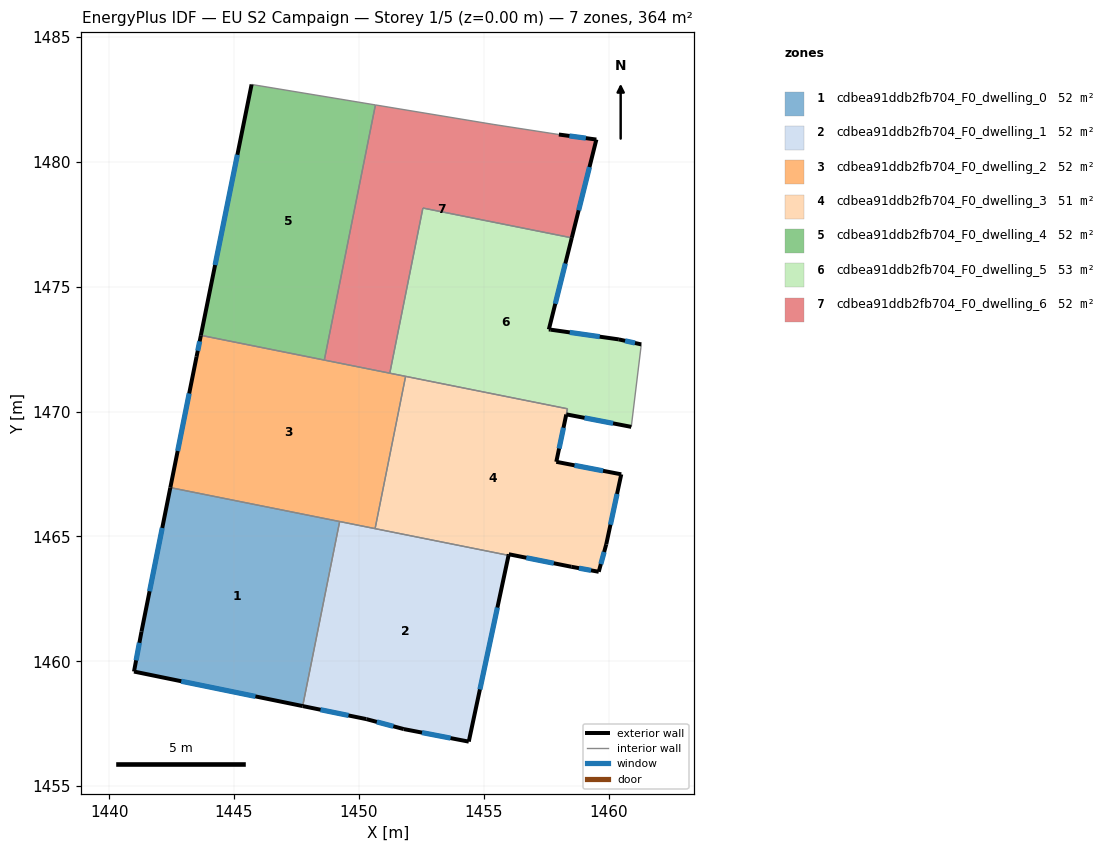
=== STOREY PLAN SPEC (per zone: floor XY polygon, exterior-wall plan segments, windows/doors) ===
zone 1: cdbea91ddb2fb704_F0_dwelling_0  (52.0 m²)
  floor: (1449.23, 1465.59) (1447.75, 1458.20) (1440.99, 1459.59) (1441.29, 1461.19) (1442.45, 1466.95)
  exterior wall: (1440.99, 1459.59) – (1447.75, 1458.20)  [6.9 m]
    window: (1442.89, 1459.20) – (1445.86, 1458.59)  [4.0 m²]
  exterior wall: (1441.29, 1461.19) – (1440.99, 1459.59)  [1.6 m]
    window: (1441.21, 1460.74) – (1441.08, 1460.03)  [0.9 m²]
  exterior wall: (1442.45, 1466.95) – (1441.29, 1461.19)  [5.9 m]
    window: (1442.13, 1465.34) – (1441.62, 1462.80)  [3.4 m²]
  interior walls: 2
zone 2: cdbea91ddb2fb704_F0_dwelling_1  (52.0 m²)
  floor: (1456.00, 1464.24) (1454.40, 1456.78) (1451.80, 1457.28) (1450.30, 1457.68) (1447.75, 1458.20) (1449.23, 1465.59)
  exterior wall: (1451.80, 1457.28) – (1454.40, 1456.78)  [2.6 m]
    window: (1452.53, 1457.14) – (1453.67, 1456.92)  [1.5 m²]
  exterior wall: (1450.30, 1457.68) – (1451.80, 1457.28)  [1.6 m]
    window: (1450.72, 1457.57) – (1451.38, 1457.39)  [0.9 m²]
  exterior wall: (1447.75, 1458.20) – (1450.30, 1457.68)  [2.6 m]
    window: (1448.46, 1458.06) – (1449.59, 1457.83)  [1.5 m²]
  exterior wall: (1454.40, 1456.78) – (1456.00, 1464.24)  [7.6 m]
    window: (1454.85, 1458.87) – (1455.55, 1462.15)  [4.4 m²]
  interior walls: 3
zone 3: cdbea91ddb2fb704_F0_dwelling_2  (52.0 m²)
  floor: (1451.87, 1471.41) (1450.65, 1465.31) (1442.45, 1466.95) (1443.50, 1472.19) (1443.67, 1473.05)
  exterior wall: (1443.67, 1473.05) – (1443.50, 1472.19)  [0.9 m]
    window: (1443.62, 1472.81) – (1443.55, 1472.43)  [0.5 m²]
  exterior wall: (1443.50, 1472.19) – (1442.45, 1466.95)  [5.3 m]
    window: (1443.20, 1470.73) – (1442.74, 1468.42)  [3.1 m²]
  interior walls: 6
zone 4: cdbea91ddb2fb704_F0_dwelling_3  (51.4 m²)
  floor: (1458.36, 1470.11) (1457.91, 1467.99) (1460.51, 1467.49) (1459.91, 1464.68) (1459.61, 1463.58) (1458.51, 1463.78) (1456.01, 1464.29) (1456.00, 1464.24) (1450.65, 1465.31) (1451.87, 1471.41)
  exterior wall: (1459.61, 1463.58) – (1459.91, 1464.68)  [1.1 m]
    window: (1459.69, 1463.89) – (1459.82, 1464.38)  [0.7 m²]
  exterior wall: (1458.51, 1463.78) – (1459.61, 1463.58)  [1.1 m]
    window: (1458.82, 1463.73) – (1459.30, 1463.64)  [0.6 m²]
  exterior wall: (1456.01, 1464.29) – (1458.51, 1463.78)  [2.6 m]
    window: (1456.71, 1464.14) – (1457.81, 1463.92)  [1.5 m²]
  exterior wall: (1456.00, 1464.24) – (1456.01, 1464.29)  [0.0 m]
  exterior wall: (1457.91, 1467.99) – (1458.31, 1469.88)  [1.9 m]
    window: (1458.02, 1468.52) – (1458.20, 1469.35)  [1.1 m²]
  exterior wall: (1460.51, 1467.49) – (1457.91, 1467.99)  [2.6 m]
    window: (1459.78, 1467.63) – (1458.64, 1467.85)  [1.5 m²]
  exterior wall: (1459.91, 1464.68) – (1460.51, 1467.49)  [2.9 m]
    window: (1460.08, 1465.47) – (1460.34, 1466.70)  [1.7 m²]
  interior walls: 4
zone 5: cdbea91ddb2fb704_F0_dwelling_4  (52.0 m²)
  floor: (1450.66, 1482.28) (1448.62, 1472.06) (1443.67, 1473.05) (1445.70, 1483.10)
  exterior wall: (1445.70, 1483.10) – (1443.67, 1473.05)  [10.3 m]
    window: (1445.13, 1480.29) – (1444.24, 1475.87)  [5.9 m²]
  interior walls: 3
zone 6: cdbea91ddb2fb704_F0_dwelling_5  (52.6 m²)
  floor: (1458.53, 1476.96) (1457.61, 1473.29) (1457.68, 1473.28) (1460.41, 1472.89) (1461.31, 1472.69) (1461.30, 1472.56) (1460.91, 1469.39) (1458.31, 1469.89) (1458.36, 1470.11) (1451.24, 1471.54) (1452.56, 1478.15)
  exterior wall: (1457.61, 1473.29) – (1458.53, 1476.96)  [3.8 m]
    window: (1457.87, 1474.32) – (1458.27, 1475.93)  [2.2 m²]
  exterior wall: (1457.68, 1473.28) – (1457.61, 1473.29)  [0.1 m]
  exterior wall: (1460.41, 1472.89) – (1457.68, 1473.28)  [2.8 m]
    window: (1459.65, 1473.00) – (1458.45, 1473.17)  [1.6 m²]
  exterior wall: (1461.31, 1472.69) – (1460.41, 1472.89)  [0.9 m]
    window: (1461.06, 1472.75) – (1460.66, 1472.83)  [0.5 m²]
  exterior wall: (1458.31, 1469.89) – (1460.91, 1469.39)  [2.6 m]
    window: (1459.04, 1469.75) – (1460.18, 1469.53)  [1.5 m²]
  interior walls: 7
zone 7: cdbea91ddb2fb704_F0_dwelling_6  (52.0 m²)
  floor: (1459.51, 1480.89) (1458.53, 1476.96) (1452.56, 1478.15) (1451.24, 1471.54) (1448.62, 1472.06) (1450.66, 1482.28) (1455.41, 1481.50) (1458.01, 1481.10)
  exterior wall: (1459.51, 1480.89) – (1458.01, 1481.10)  [1.5 m]
    window: (1459.09, 1480.95) – (1458.43, 1481.04)  [0.9 m²]
  exterior wall: (1458.53, 1476.96) – (1459.51, 1480.89)  [4.1 m]
    window: (1458.80, 1478.06) – (1459.24, 1479.79)  [2.4 m²]
  interior walls: 6

=== DERIVED (storey summary) ===
Building: EU S2 Campaign
Storey: 1 of 5  (floor level z = 0.00 m)
Storey gross floor area: 364.2 m²
Zones on this storey: 7
  - cdbea91ddb2fb704_F0_dwelling_0: floor 52.0 m²; exterior wall 14.4 m (43.2 m²); 3 window(s) 8.4 m²; WWR 19.3%
  - cdbea91ddb2fb704_F0_dwelling_1: floor 52.0 m²; exterior wall 14.4 m (43.3 m²); 4 window(s) 8.4 m²; WWR 19.3%
  - cdbea91ddb2fb704_F0_dwelling_2: floor 52.0 m²; exterior wall 6.2 m (18.7 m²); 2 window(s) 3.6 m²; WWR 19.3%
  - cdbea91ddb2fb704_F0_dwelling_3: floor 51.4 m²; exterior wall 12.3 m (36.9 m²); 6 window(s) 7.1 m²; WWR 19.3%
  - cdbea91ddb2fb704_F0_dwelling_4: floor 52.0 m²; exterior wall 10.3 m (30.8 m²); 1 window(s) 5.9 m²; WWR 19.3%
  - cdbea91ddb2fb704_F0_dwelling_5: floor 52.6 m²; exterior wall 10.2 m (30.5 m²); 4 window(s) 5.9 m²; WWR 19.2%
  - cdbea91ddb2fb704_F0_dwelling_6: floor 52.0 m²; exterior wall 5.6 m (16.7 m²); 2 window(s) 3.2 m²; WWR 19.3%
Zone adjacency (shared interzone walls):
  - cdbea91ddb2fb704_F0_dwelling_0 ↔ cdbea91ddb2fb704_F0_dwelling_1
  - cdbea91ddb2fb704_F0_dwelling_0 ↔ cdbea91ddb2fb704_F0_dwelling_2
  - cdbea91ddb2fb704_F0_dwelling_1 ↔ cdbea91ddb2fb704_F0_dwelling_2
  - cdbea91ddb2fb704_F0_dwelling_1 ↔ cdbea91ddb2fb704_F0_dwelling_3
  - cdbea91ddb2fb704_F0_dwelling_2 ↔ cdbea91ddb2fb704_F0_dwelling_3
  - cdbea91ddb2fb704_F0_dwelling_2 ↔ cdbea91ddb2fb704_F0_dwelling_4
  - cdbea91ddb2fb704_F0_dwelling_2 ↔ cdbea91ddb2fb704_F0_dwelling_5
  - cdbea91ddb2fb704_F0_dwelling_2 ↔ cdbea91ddb2fb704_F0_dwelling_6
  - cdbea91ddb2fb704_F0_dwelling_3 ↔ cdbea91ddb2fb704_F0_dwelling_5
  - cdbea91ddb2fb704_F0_dwelling_4 ↔ cdbea91ddb2fb704_F0_dwelling_6
  - cdbea91ddb2fb704_F0_dwelling_5 ↔ cdbea91ddb2fb704_F0_dwelling_6